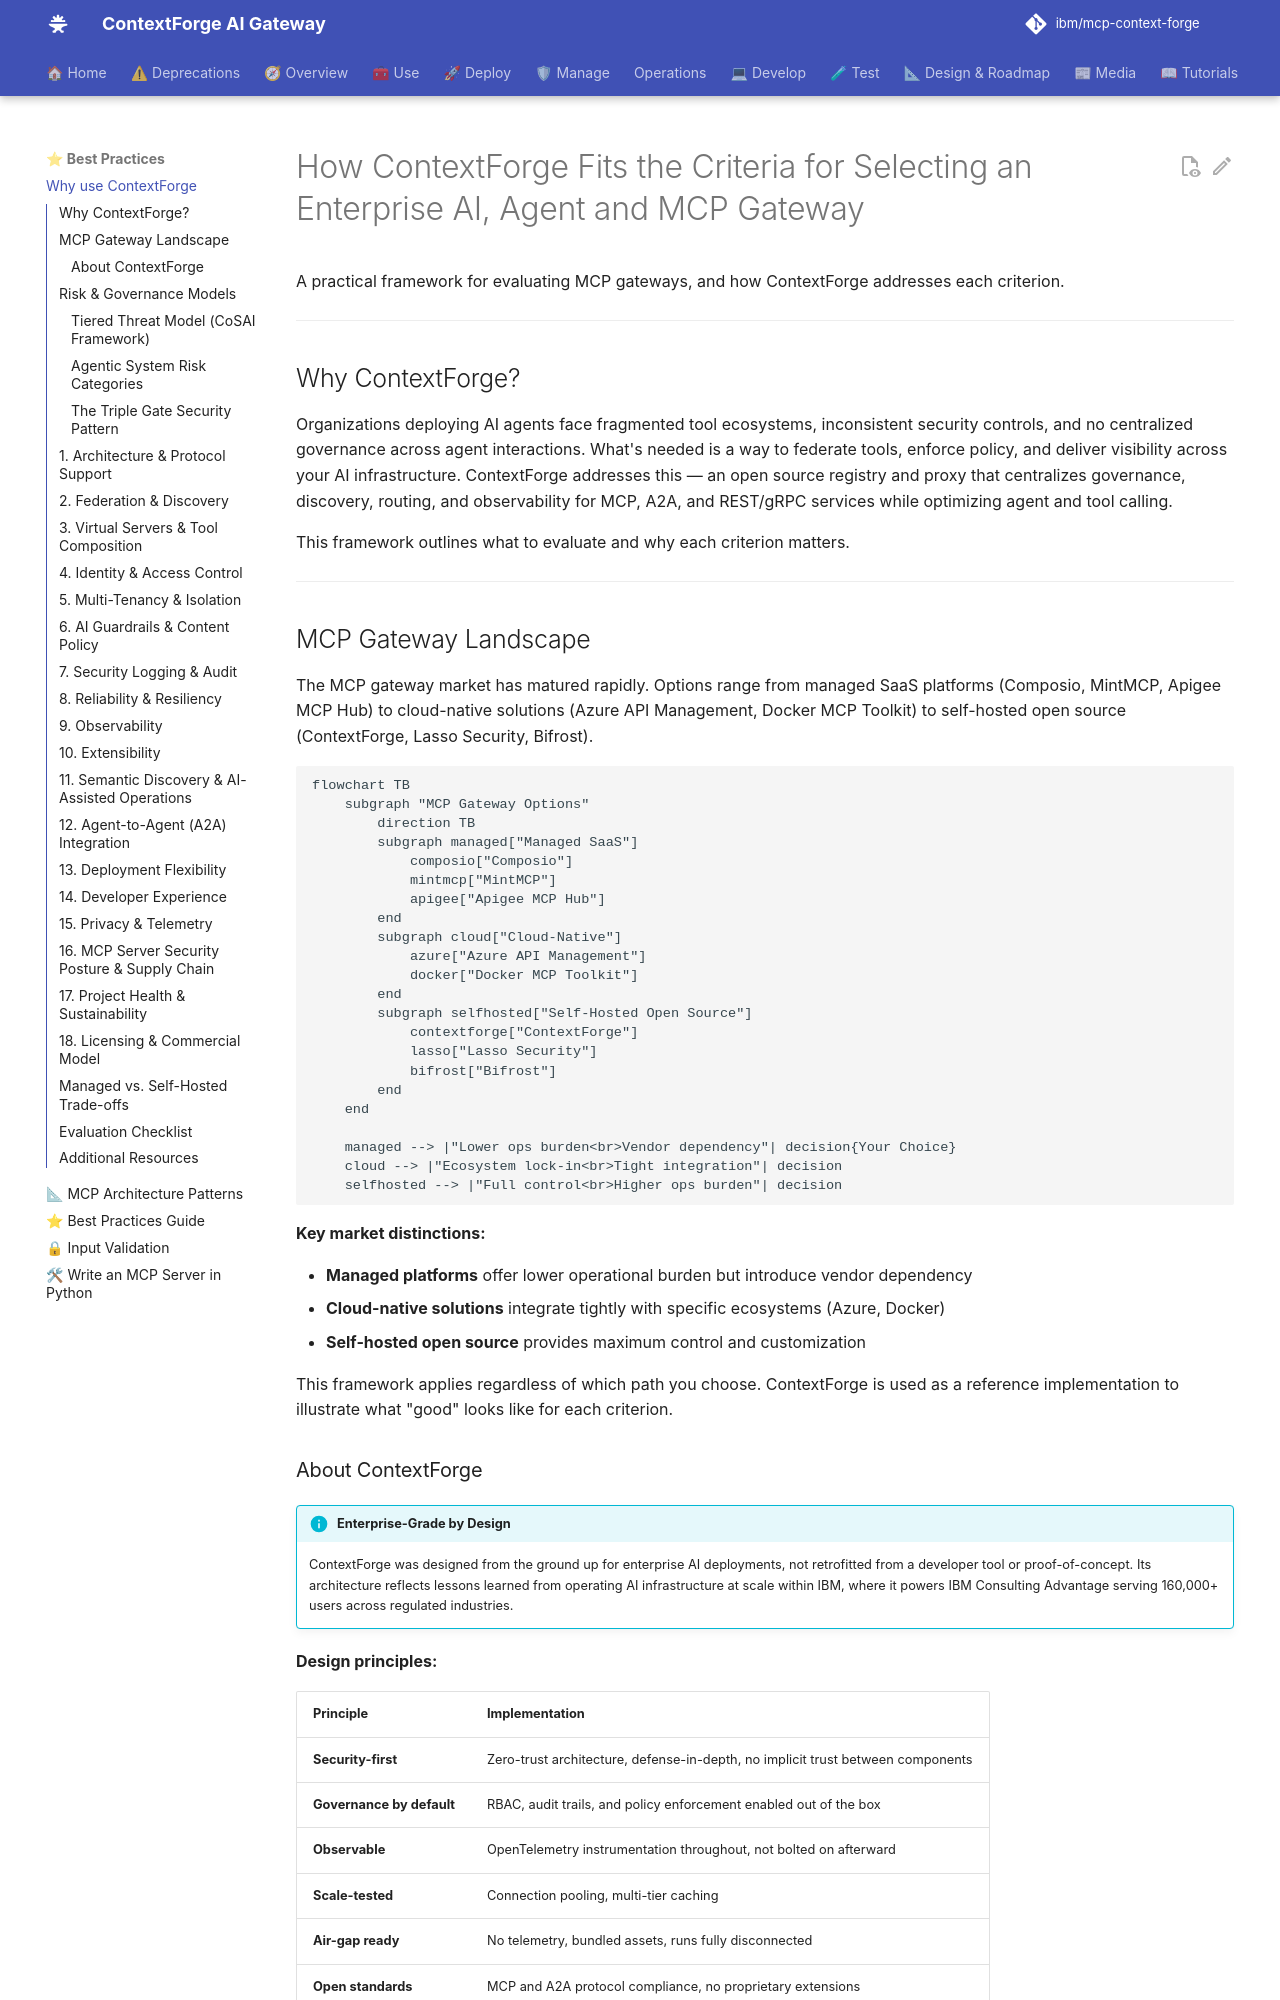

repository: IBM/mcp-context-forge · page: 1.0.11/best-practices/selecting-an-mcp-gateway/index.html · generator: mkdocs

# How ContextForge Fits the Criteria for Selecting an Enterprise AI, Agent and MCP Gateway

A practical framework for evaluating MCP gateways, and how ContextForge addresses each criterion.

---

## Why ContextForge?

Organizations deploying AI agents face fragmented tool ecosystems, inconsistent security controls, and no centralized governance across agent interactions. What's needed is a way to federate tools, enforce policy, and deliver visibility across your AI infrastructure. ContextForge addresses this — an open source registry and proxy that centralizes governance, discovery, routing, and observability for MCP, A2A, and REST/gRPC services while optimizing agent and tool calling.

This framework outlines what to evaluate and why each criterion matters.

---

## MCP Gateway Landscape

The MCP gateway market has matured rapidly. Options range from managed SaaS platforms (Composio, MintMCP, Apigee MCP Hub) to cloud-native solutions (Azure API Management, Docker MCP Toolkit) to self-hosted open source (ContextForge, Lasso Security, Bifrost).

```mermaid
flowchart TB
    subgraph "MCP Gateway Options"
        direction TB
        subgraph managed["Managed SaaS"]
            composio["Composio"]
            mintmcp["MintMCP"]
            apigee["Apigee MCP Hub"]
        end
        subgraph cloud["Cloud-Native"]
            azure["Azure API Management"]
            docker["Docker MCP Toolkit"]
        end
        subgraph selfhosted["Self-Hosted Open Source"]
            contextforge["ContextForge"]
            lasso["Lasso Security"]
            bifrost["Bifrost"]
        end
    end

    managed --> |"Lower ops burden<br>Vendor dependency"| decision{Your Choice}
    cloud --> |"Ecosystem lock-in<br>Tight integration"| decision
    selfhosted --> |"Full control<br>Higher ops burden"| decision
```

**Key market distinctions:**

- **Managed platforms** offer lower operational burden but introduce vendor dependency
- **Cloud-native solutions** integrate tightly with specific ecosystems (Azure, Docker)
- **Self-hosted open source** provides maximum control and customization

This framework applies regardless of which path you choose. ContextForge is used as a reference implementation to illustrate what "good" looks like for each criterion.
